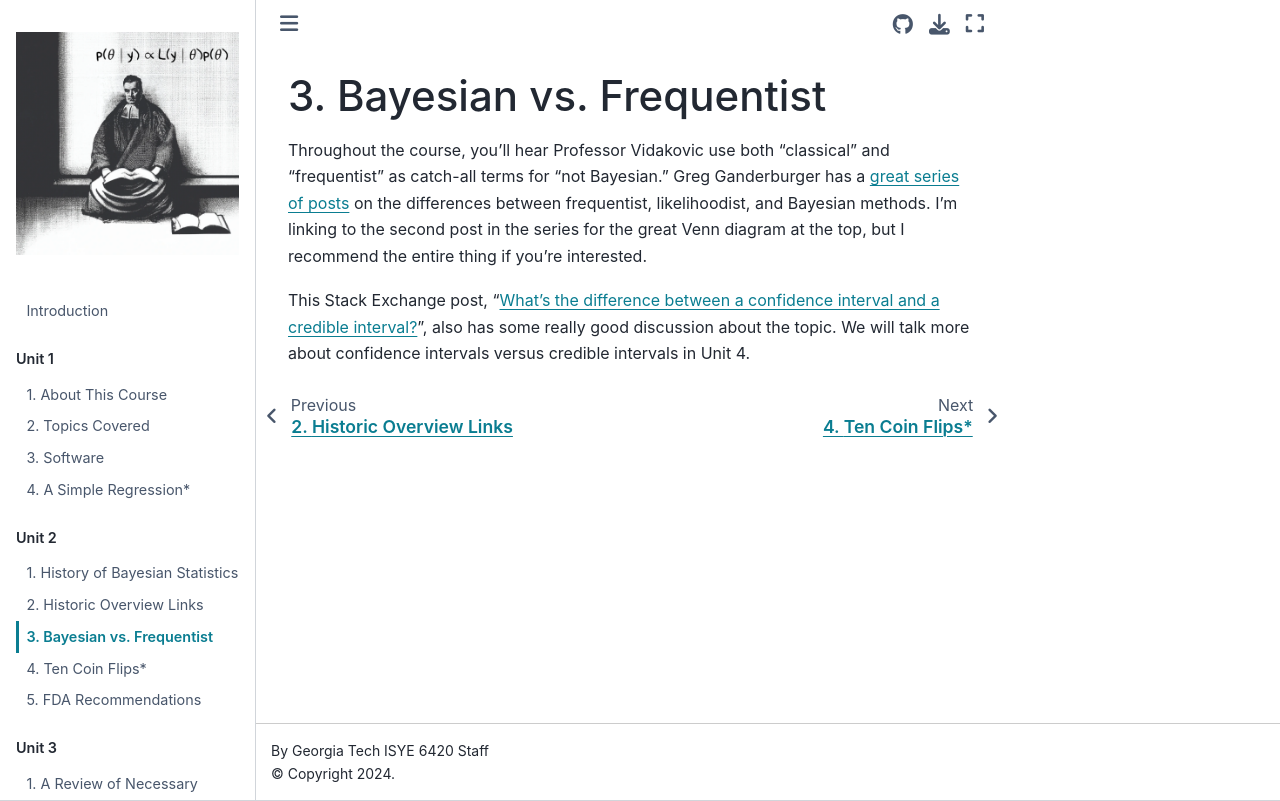

repository: areding/6420-pymc · page: unit2/Unit2-bayesianvsclassical.html · generator: jekyll

# Bayesian vs. Frequentist

Throughout the course, you'll hear Professor Vidakovic use both "classical" and "frequentist" as catch-all terms for "not Bayesian." Greg Ganderburger has a [great series of posts](https://web.archive.org/web/20221205145106/https://gandenberger.org/2014/07/28/intro-to-statistical-methods-2/) on the differences between frequentist, likelihoodist, and Bayesian methods. I'm linking to the second post in the series for the great Venn diagram at the top, but I recommend the entire thing if you're interested.


This Stack Exchange post, "[What's the difference between a confidence interval and a credible interval?](https://stats.stackexchange.com/questions/2272/whats-the-difference-between-a-confidence-interval-and-a-credible-interval)", also has some really good discussion about the topic. We will talk more about confidence intervals versus credible intervals in Unit 4.
